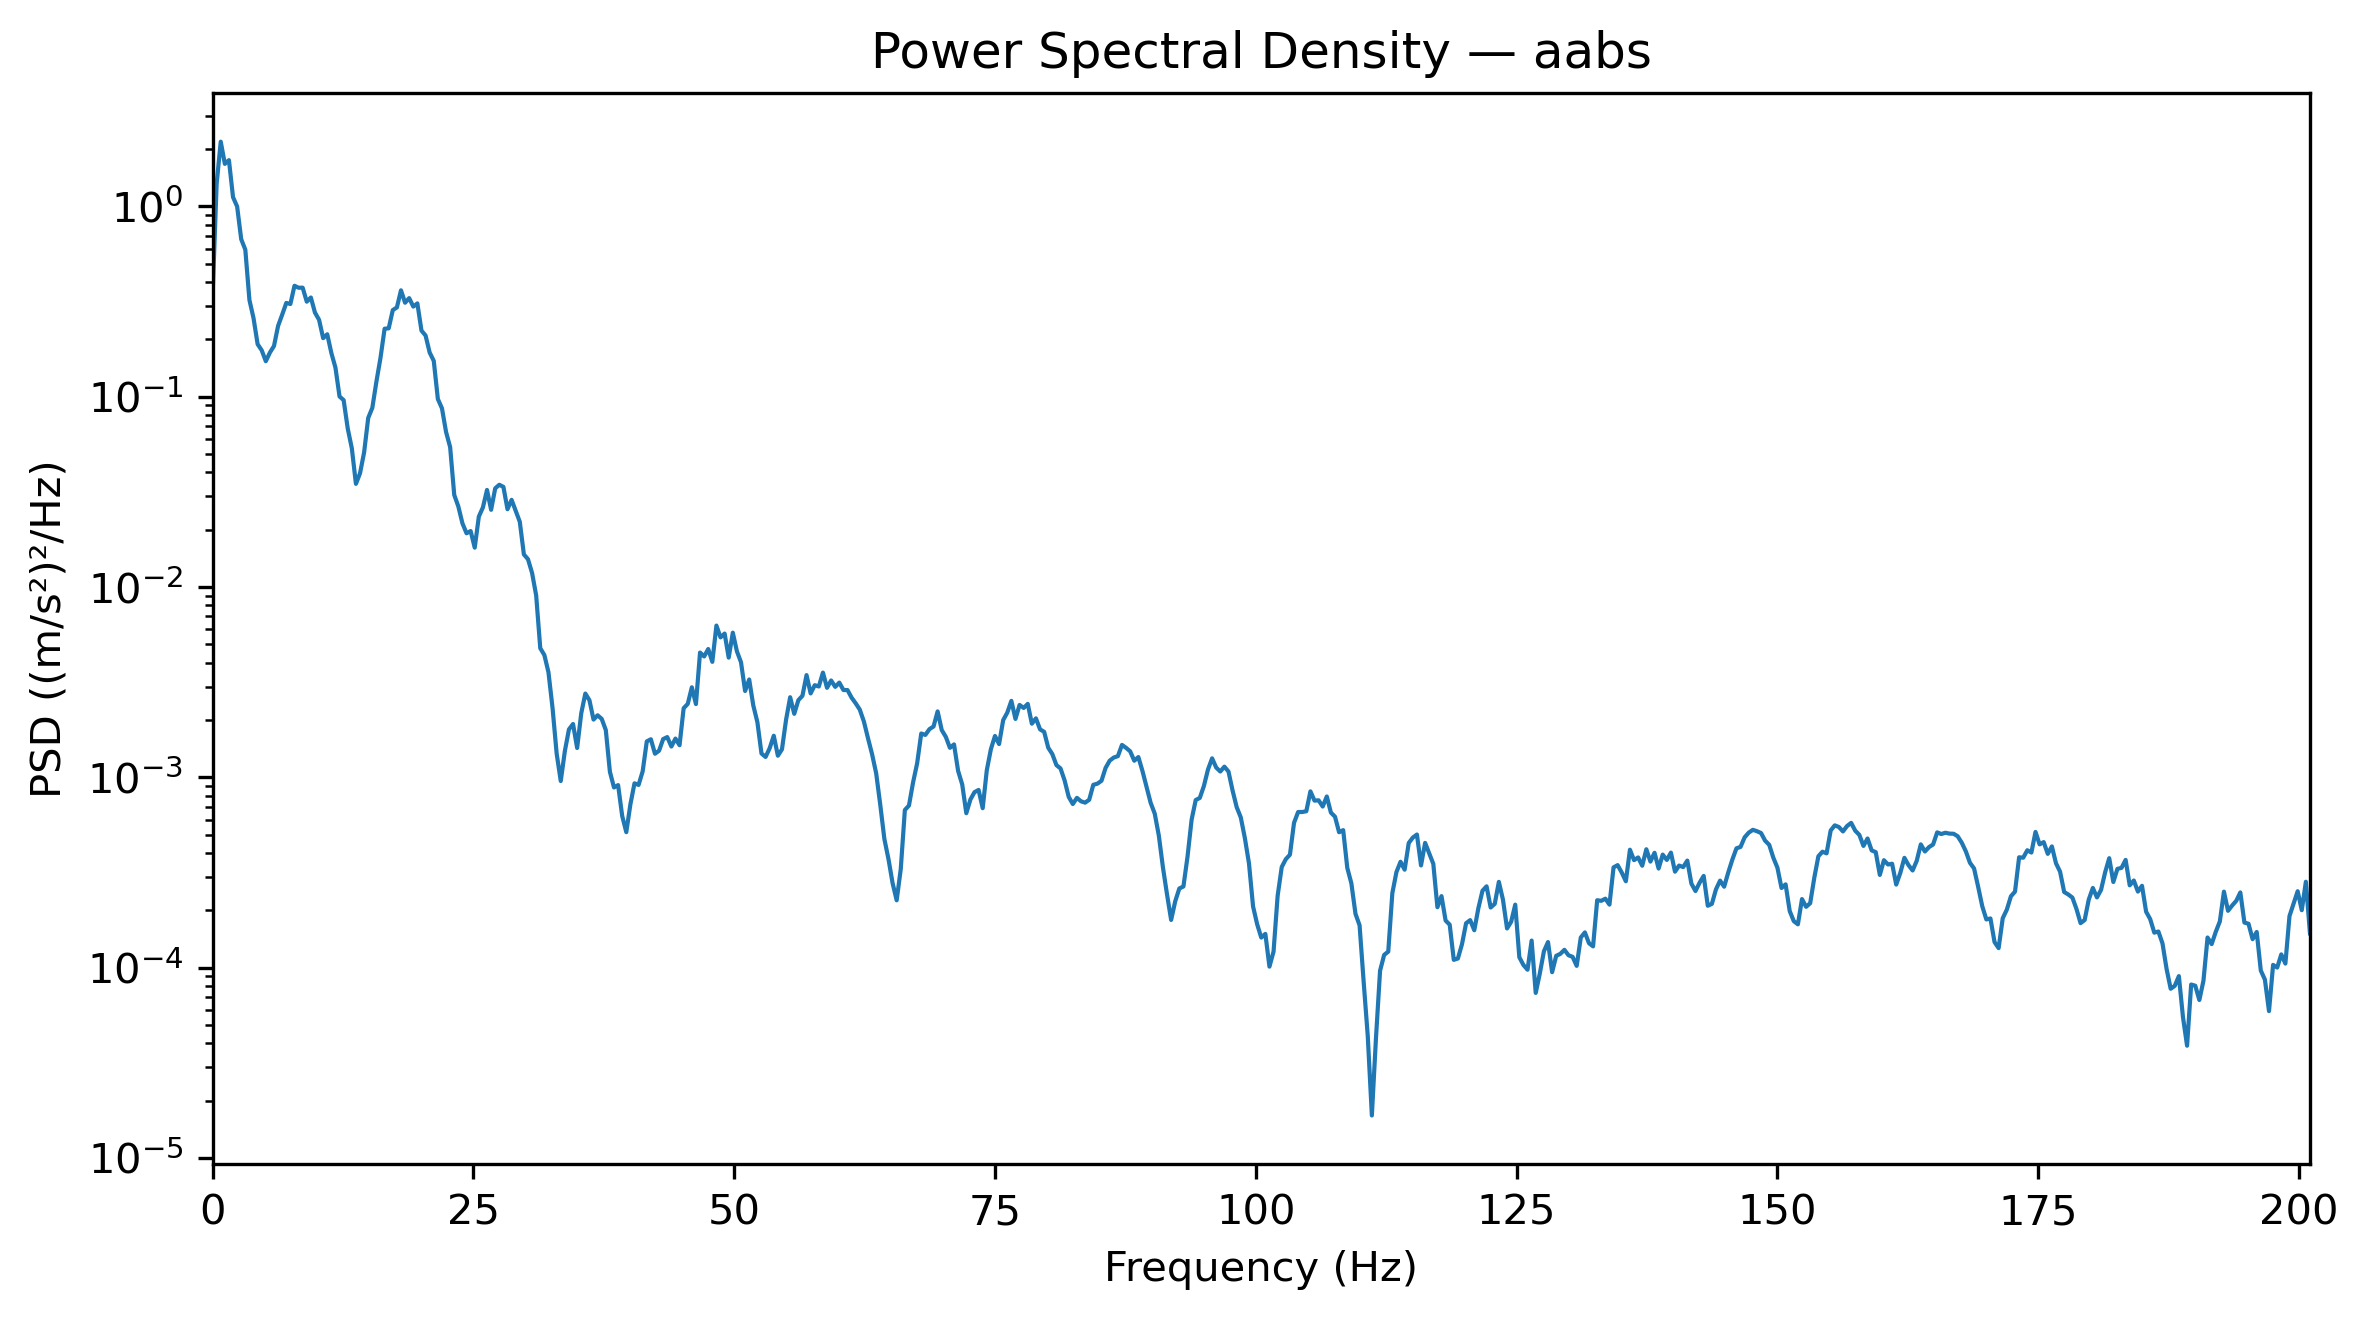

The data file committed next to this chart (first rows):
Frequency_Hz, PSD_(m_s2)^2_per_Hz
0.0, 0.3355
0.3927, 1.314
0.7854, 2.188
1.178, 1.673
1.571, 1.75
1.963, 1.118
2.356, 0.9991
2.749, 0.6721
3.141, 0.5922
3.534, 0.3224
3.927, 0.2589
4.319, 0.1889
4.712, 0.1754
5.105, 0.1537
5.497, 0.1706
5.89, 0.1848
6.283, 0.2357
6.675, 0.2699
7.068, 0.311
7.461, 0.3071
7.854, 0.3828
8.246, 0.3738
8.639, 0.3741
9.032, 0.3158
9.424, 0.3321
9.817, 0.2767
10.21, 0.2537
10.6, 0.2031
10.99, 0.2128
11.39, 0.1698
11.78, 0.1422
12.17, 0.1003
12.57, 0.09595
12.96, 0.06807
13.35, 0.05354
13.74, 0.03484
14.14, 0.03961
14.53, 0.05101
14.92, 0.07738
15.31, 0.08734
15.71, 0.12
16.1, 0.1603
16.49, 0.2277
16.89, 0.2287
17.28, 0.2853
17.67, 0.2945
18.06, 0.3624
18.46, 0.3118
18.85, 0.3297
19.24, 0.2975
19.63, 0.3093
20.03, 0.2226
20.42, 0.2097
20.81, 0.1706
21.2, 0.1543
21.6, 0.09723
21.99, 0.08693
22.38, 0.06532
22.78, 0.05429
23.17, 0.03046
... 453 more rows
